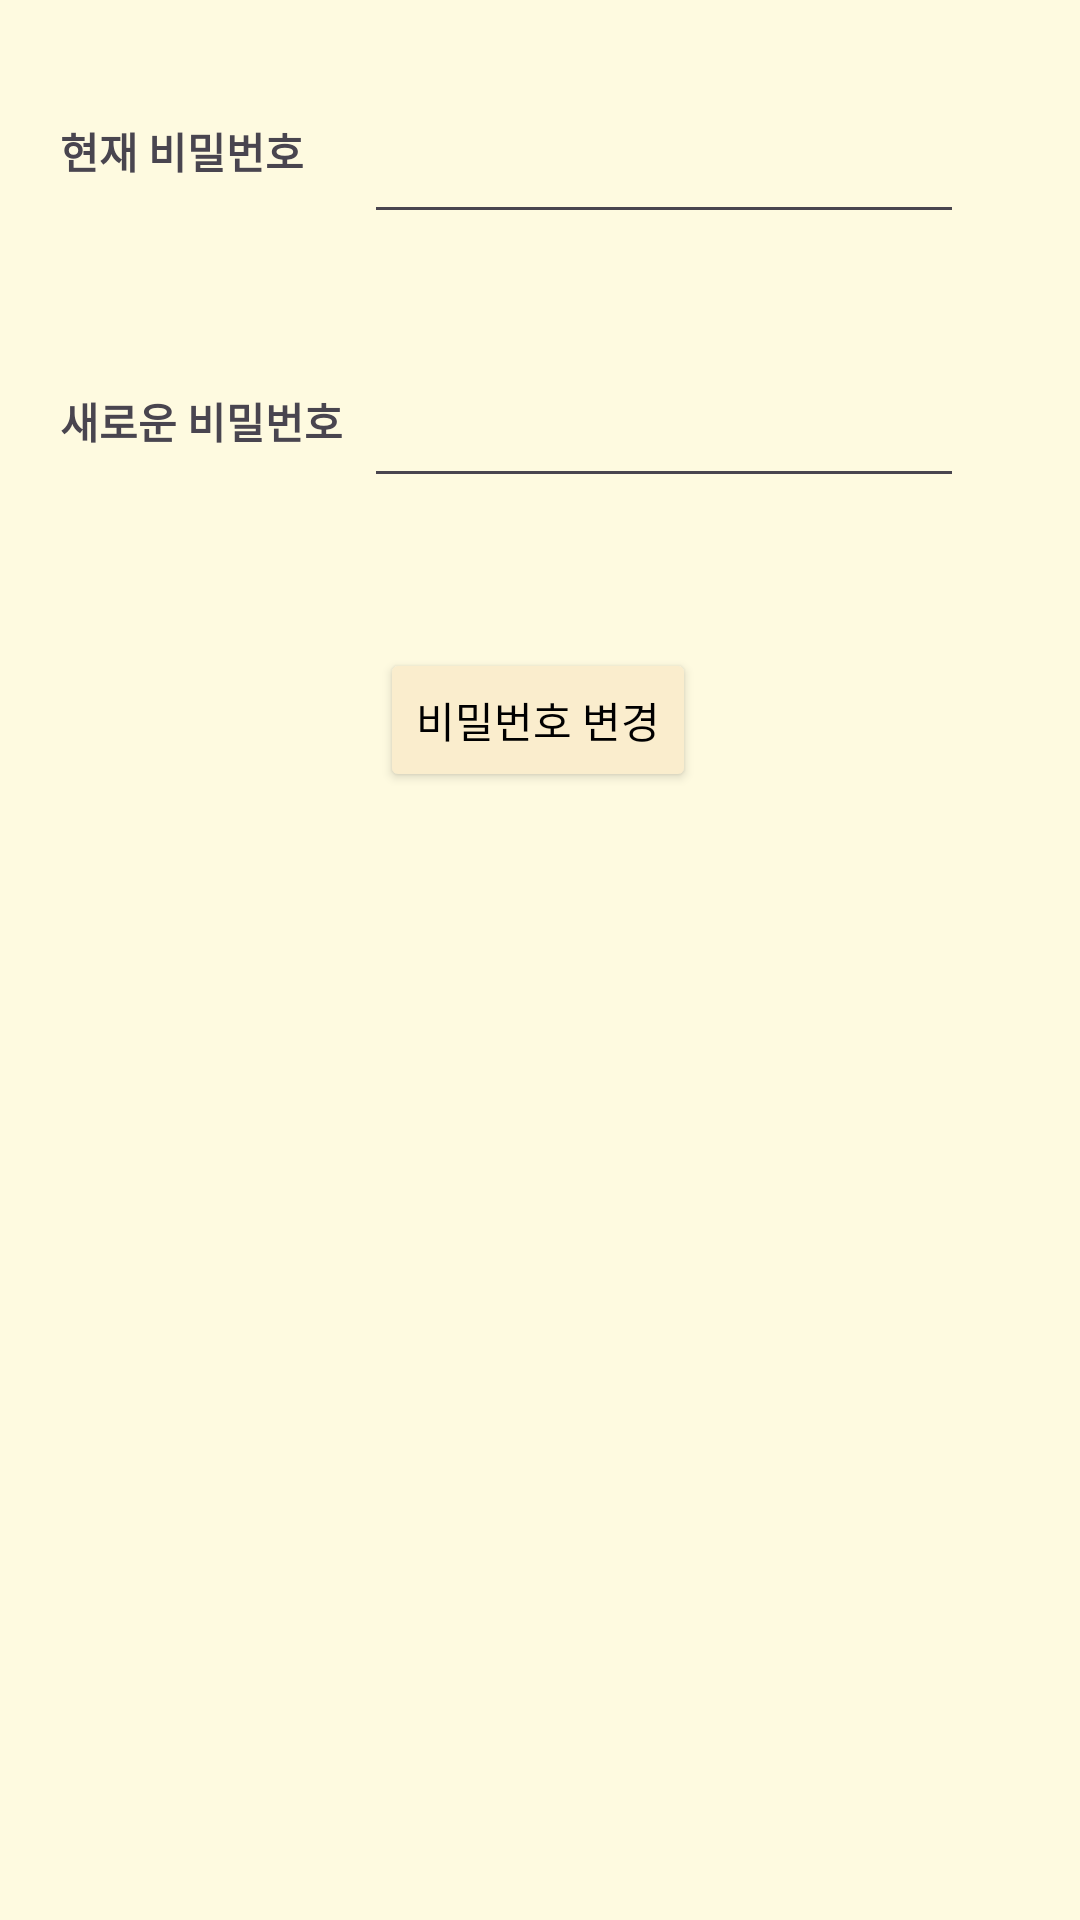

Reconstruct the res/layout file that produces this screen, plus the resources it refers to.
<!-- AndroidManifest.xml: application theme Theme.FoodJoa -->
<!-- res/layout/activity_changepassword.xml -->
<?xml version="1.0" encoding="utf-8"?>
<layout xmlns:tools="http://schemas.android.com/tools"
    xmlns:android="http://schemas.android.com/apk/res/android"
    xmlns:app="http://schemas.android.com/apk/res-auto">

    <androidx.constraintlayout.widget.ConstraintLayout
        android:layout_width="match_parent"
        android:layout_height="match_parent"
        android:background="#FEFAE0"
        >

        <TextView
            android:id="@+id/currentPasswordLabel"
            android:layout_width="wrap_content"
            android:layout_height="wrap_content"
            android:layout_marginTop="40dp"
            android:layout_marginLeft="20dp"

            android:text="현재 비밀번호"
            android:textStyle="bold"
            app:layout_constraintStart_toStartOf="parent"
            app:layout_constraintTop_toTopOf="parent" />

        <EditText
            android:id="@+id/currentPasswordEditText"
            android:layout_width="200dp"
            android:layout_height="48dp"
            android:layout_marginLeft="20dp"
            android:layout_marginTop="30dp"
            app:layout_constraintHorizontal_bias="1.0"
            app:layout_constraintStart_toEndOf="@id/currentPasswordLabel"
            app:layout_constraintTop_toTopOf="parent"
            app:layout_constraintVertical_bias="0.0"
            tools:ignore="SpeakableTextPresentCheck" />

        <TextView
            android:id="@+id/newPasswordLabel"
            android:layout_width="wrap_content"
            android:layout_height="wrap_content"
            android:layout_marginTop="52dp"
            android:text="새로운 비밀번호"
            android:textStyle="bold"
            app:layout_constraintStart_toStartOf="@id/currentPasswordLabel"
            app:layout_constraintTop_toBottomOf="@id/currentPasswordEditText"
             />

        <EditText
            android:id="@+id/newPasswordEditText"
            android:layout_width="200dp"
            android:layout_height="48dp"
            android:layout_marginLeft="20dp"
            android:layout_marginTop="40dp"
            android:ems="10"

            app:layout_constraintEnd_toEndOf="@id/currentPasswordEditText"
            app:layout_constraintHorizontal_bias="1.0"
            app:layout_constraintStart_toEndOf="@id/newPasswordLabel"
            app:layout_constraintTop_toBottomOf="@id/currentPasswordEditText"
            tools:ignore="SpeakableTextPresentCheck,TouchTargetSizeCheck" />

        <Button
            android:id="@+id/changePasswordButton"
            android:layout_width="wrap_content"
            android:layout_height="wrap_content"
            android:layout_marginTop="50dp"

            android:backgroundTint="#FAEDCD"
            android:textColor="@android:color/black"
            android:text="비밀번호 변경"
            app:layout_constraintEnd_toEndOf="parent"
            app:layout_constraintHorizontal_bias="0.498"
            app:layout_constraintStart_toStartOf="parent"
            app:layout_constraintTop_toBottomOf="@id/newPasswordEditText" />

    </androidx.constraintlayout.widget.ConstraintLayout>
</layout>
<!-- resources referenced by this layout -->
<resources>
  <style name="Theme.FoodJoa" parent="Base.Theme.FoodJoa" />
  <style name="Base.Theme.FoodJoa" parent="Theme.Material3.DayNight.NoActionBar">
          
          
          <item name="colorPrimary">@color/light_blue</item>
          <item name="colorPrimaryVariant">@color/blue</item>
          <item name="colorOnPrimary">@color/light_background</item>
          <item name="colorAccent">@color/black</item>
          <item name="colorPrimaryDark">@color/night_background</item>
          <item name="android:windowBackground">@color/light_background</item>
          
          <item name="android:statusBarColor">@color/white</item>
          <item name="android:windowLightStatusBar">true</item>
      </style>
  <color name="light_blue">#52A1F4</color>
  <color name="blue">#006FE6</color>
  <color name="light_background">#FFFFFFFF</color>
  <color name="black">#FF000000</color>
  <color name="night_background">#222222</color>
  <color name="white">#FFFFFFFF</color>
</resources>
